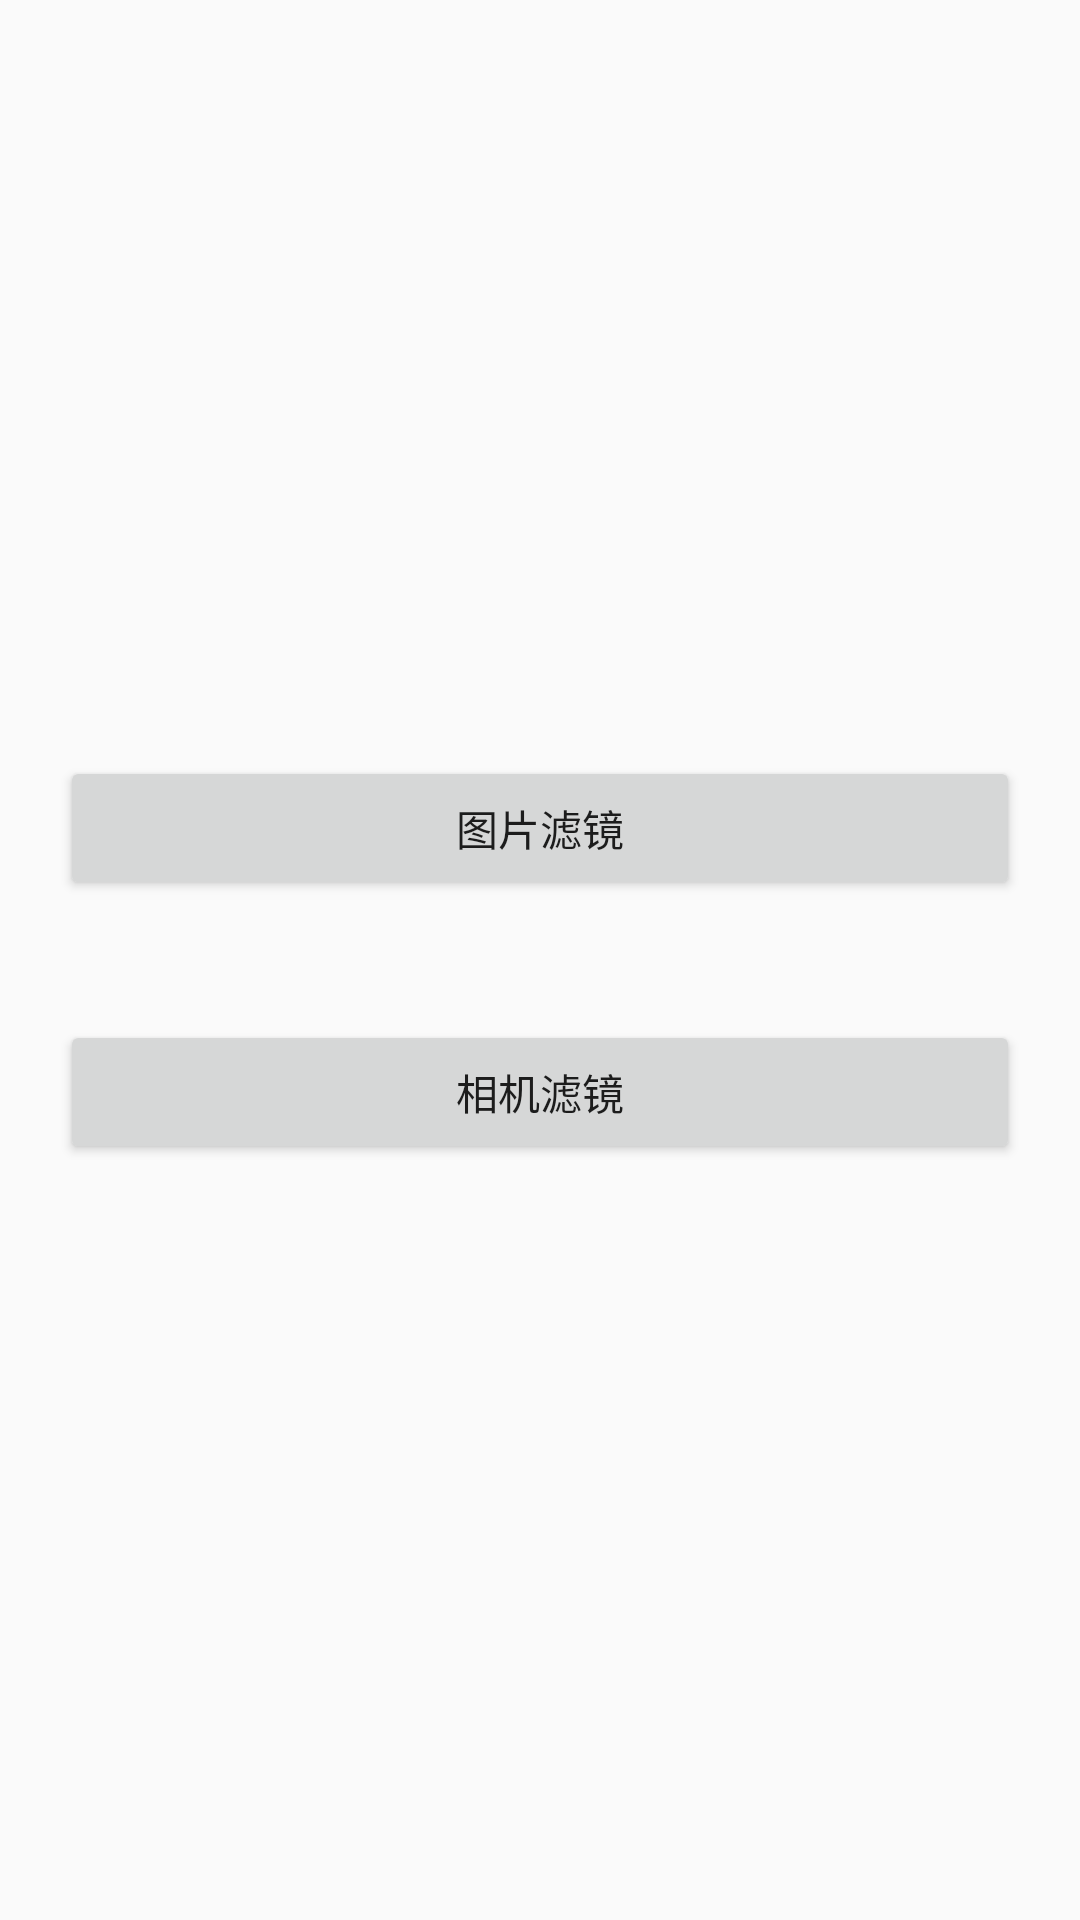

Write the Android layout XML for this screen, with the resource values it uses.
<!-- AndroidManifest.xml: application theme AppTheme -->
<!-- res/layout/activity_gpu_image_main.xml -->
<?xml version="1.0" encoding="utf-8"?>
<LinearLayout xmlns:android="http://schemas.android.com/apk/res/android"
              android:orientation="vertical"
              android:layout_width="match_parent"
              android:layout_height="match_parent"
              android:gravity="center"
              android:layout_margin="50dp"
>

    <Button
            android:id="@+id/btn_go_gallery"
            android:layout_width="match_parent"
            android:layout_height="wrap_content"
            android:text="图片滤镜"
            android:layout_gravity="top"
            android:layout_margin="20dp"

    />

    <Button
            android:id="@+id/btn_go_camera"
            android:layout_width="match_parent"
            android:layout_height="wrap_content"
            android:text="相机滤镜"
            android:layout_gravity="bottom"
            android:layout_margin="20dp"
    />

</LinearLayout>
<!-- resources referenced by this layout -->
<resources>
  <style name="AppTheme" parent="Theme.AppCompat.Light.DarkActionBar">
          
          <item name="colorPrimary">@color/colorPrimary</item>
          <item name="colorPrimaryDark">@color/colorPrimaryDark</item>
          <item name="colorAccent">@color/colorAccent</item>
      </style>
  <!-- not gathered from this repository: default colours our renderer supplied (Android Studio template values) -->
  <color name="colorPrimary">#FF6200EE</color>
  <color name="colorPrimaryDark">#FF3700B3</color>
  <color name="colorAccent">#FF03DAC5</color>
</resources>
